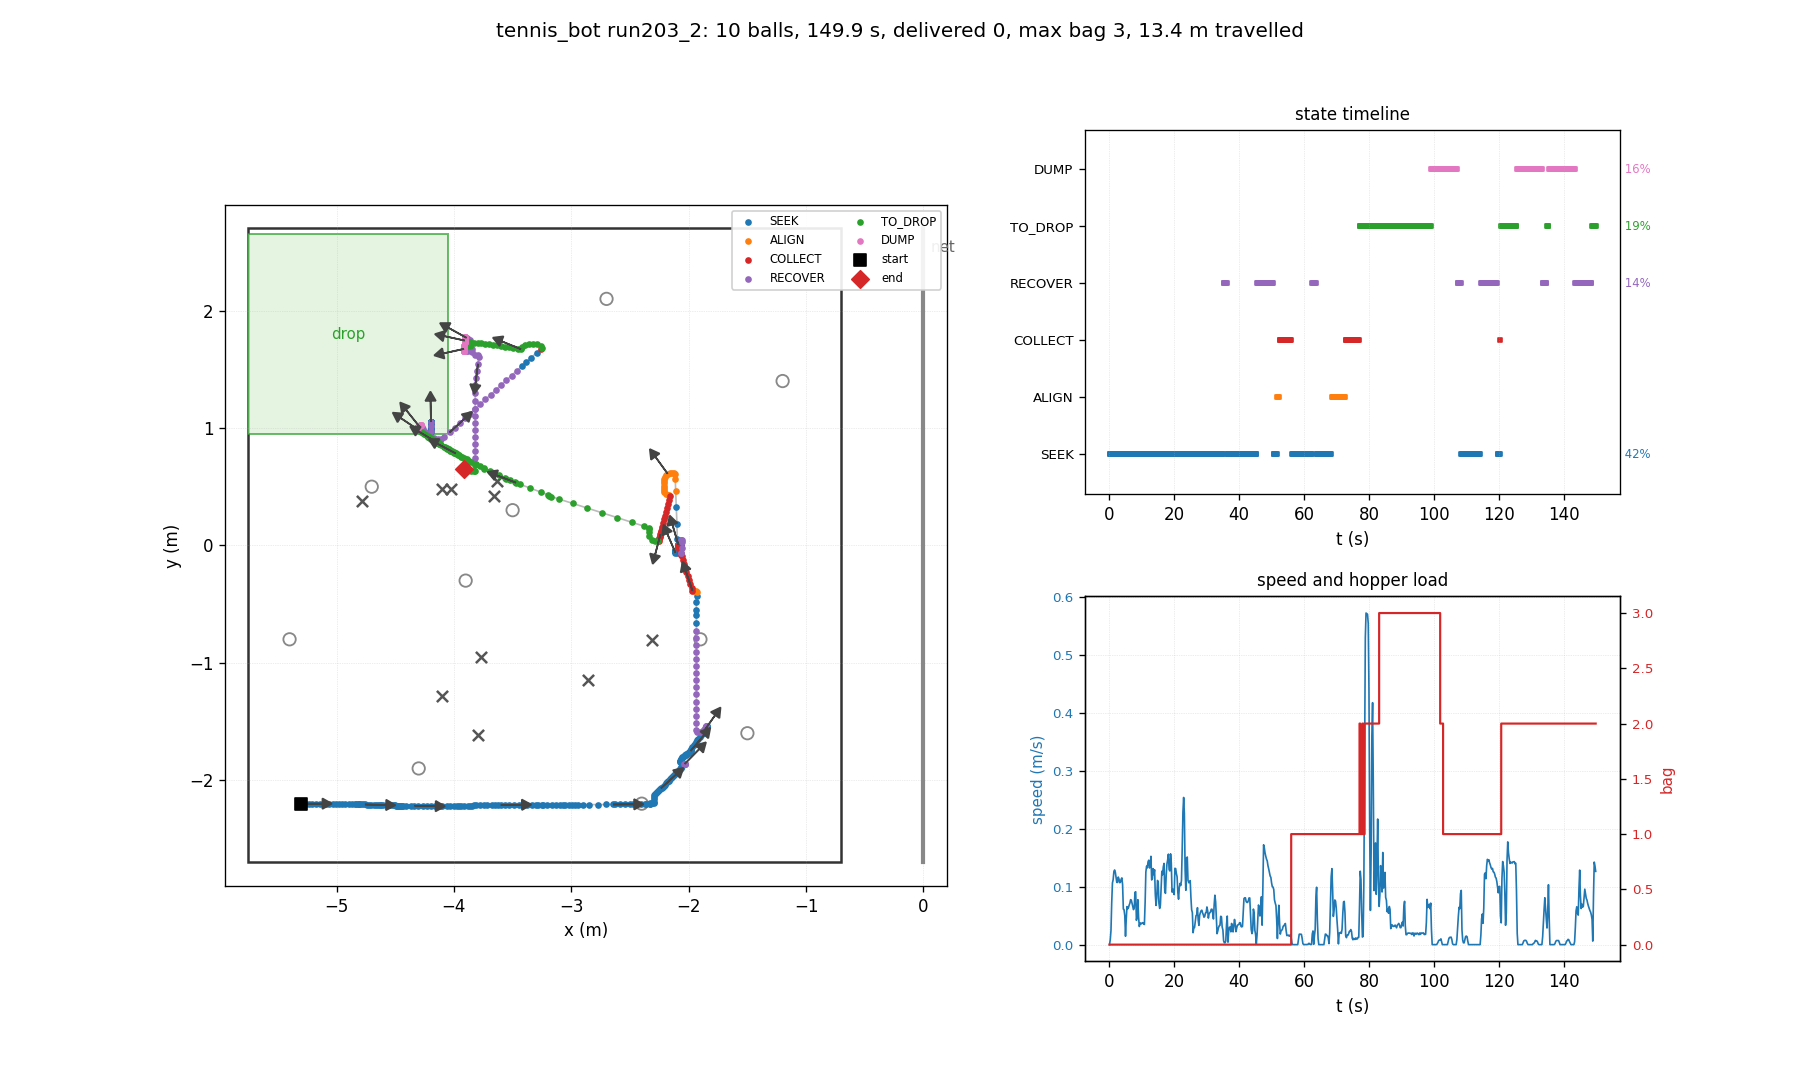

The file beside this chart, header and first rows:
t, state, x, y, heading_deg, bag, delivered, depth, n_balls_in_hopper, ball0_x, ball0_y
0.03, SEEK, -5.300, -2.200, 0.0, 0, 0, 0, 0, -4.700, 0.500
0.26, SEEK, -5.300, -2.200, 0.0, 0, 0, 0, 0, -2.858, -1.149
0.48, SEEK, -5.296, -2.200, 0.0, 0, 0, 0, 0, -2.858, -1.149
0.70, SEEK, -5.288, -2.201, -0.4, 0, 0, 0, 0, -2.858, -1.149
0.93, SEEK, -5.260, -2.201, -0.4, 0, 0, 0, 0, -2.858, -1.149
1.15, SEEK, -5.236, -2.201, -0.4, 0, 0, 0, 0, -2.858, -1.149
1.38, SEEK, -5.205, -2.201, -0.4, 0, 0, 0, 0, -2.858, -1.149
1.60, SEEK, -5.174, -2.202, -0.5, 0, 0, 0, 0, -2.858, -1.149
1.82, SEEK, -5.143, -2.202, -0.5, 0, 0, 0, 0, -2.858, -1.149
2.05, SEEK, -5.113, -2.202, -0.5, 0, 0, 0, 0, -2.858, -1.149
2.27, SEEK, -5.086, -2.202, -0.5, 0, 0, 0, 0, -2.858, -1.149
2.50, SEEK, -5.060, -2.203, -0.6, 0, 0, 0, 0, -2.858, -1.149
2.72, SEEK, -5.033, -2.203, -0.6, 0, 0, 0, 0, -2.858, -1.149
2.94, SEEK, -5.004, -2.203, -0.6, 0, 0, 0, 0, -2.858, -1.149
3.17, SEEK, -4.977, -2.204, -0.6, 0, 0, 0, 0, -2.858, -1.149
3.39, SEEK, -4.951, -2.204, -0.7, 0, 0, 0, 0, -2.858, -1.149
3.62, SEEK, -4.924, -2.204, -0.7, 0, 0, 0, 0, -2.858, -1.149
3.84, SEEK, -4.895, -2.205, -0.7, 0, 0, 0, 0, -2.858, -1.149
4.06, SEEK, -4.868, -2.205, -0.7, 0, 0, 0, 0, -2.858, -1.149
4.29, SEEK, -4.844, -2.205, -0.7, 0, 0, 0, 0, -2.858, -1.149
4.51, SEEK, -4.837, -2.205, -0.7, 0, 0, 0, 0, -2.858, -1.149
4.74, SEEK, -4.813, -2.206, -0.8, 0, 0, 0, 0, -2.858, -1.149
4.96, SEEK, -4.811, -2.206, -0.9, 0, 0, 0, 0, -2.858, -1.149
5.18, SEEK, -4.806, -2.206, -0.9, 0, 0, 0, 0, -2.858, -1.149
5.41, SEEK, -4.789, -2.206, -1.0, 0, 0, 0, 0, -2.858, -1.149
5.63, SEEK, -4.773, -2.207, -1.1, 0, 0, 0, 0, -2.858, -1.149
5.86, SEEK, -4.758, -2.207, -1.3, 0, 0, 0, 0, -2.858, -1.149
6.08, SEEK, -4.741, -2.208, -1.4, 0, 0, 0, 0, -2.858, -1.149
6.30, SEEK, -4.724, -2.209, -1.6, 0, 0, 0, 0, -2.858, -1.149
6.53, SEEK, -4.705, -2.209, -1.7, 0, 0, 0, 0, -2.858, -1.149
6.75, SEEK, -4.685, -2.210, -1.8, 0, 0, 0, 0, -2.858, -1.149
6.98, SEEK, -4.666, -2.211, -1.8, 0, 0, 0, 0, -2.858, -1.149
7.20, SEEK, -4.649, -2.211, -1.9, 0, 0, 0, 0, -2.858, -1.149
7.42, SEEK, -4.633, -2.212, -1.9, 0, 0, 0, 0, -2.858, -1.149
7.65, SEEK, -4.618, -2.213, -2.0, 0, 0, 0, 0, -2.858, -1.149
7.87, SEEK, -4.601, -2.213, -2.1, 0, 0, 0, 0, -2.858, -1.149
8.10, SEEK, -4.572, -2.214, -2.1, 0, 0, 0, 0, -2.858, -1.149
8.32, SEEK, -4.554, -2.215, -2.1, 0, 0, 0, 0, -2.858, -1.149
8.54, SEEK, -4.551, -2.215, -2.1, 0, 0, 0, 0, -2.858, -1.149
8.77, SEEK, -4.529, -2.215, -1.5, 0, 0, 0, 0, -2.858, -1.149
8.99, SEEK, -4.512, -2.215, -1.5, 0, 0, 0, 0, -2.858, -1.149
9.22, SEEK, -4.506, -2.215, -1.5, 0, 0, 0, 0, -2.858, -1.149
9.44, SEEK, -4.496, -2.216, -1.6, 0, 0, 0, 0, -2.858, -1.149
9.66, SEEK, -4.487, -2.216, -1.5, 0, 0, 0, 0, -2.858, -1.149
9.89, SEEK, -4.478, -2.216, -1.5, 0, 0, 0, 0, -2.858, -1.149
10.11, SEEK, -4.469, -2.216, -1.4, 0, 0, 0, 0, -2.858, -1.149
10.34, SEEK, -4.459, -2.216, -1.4, 0, 0, 0, 0, -2.858, -1.149
10.56, SEEK, -4.450, -2.216, -1.4, 0, 0, 0, 0, -2.858, -1.149
10.78, SEEK, -4.441, -2.217, -1.4, 0, 0, 0, 0, -2.858, -1.149
11.01, SEEK, -4.432, -2.217, -1.3, 0, 0, 0, 0, -2.858, -1.149
11.23, SEEK, -4.405, -2.217, -1.3, 0, 0, 0, 0, -2.858, -1.149
11.46, SEEK, -4.368, -2.218, -1.2, 0, 0, 0, 0, -2.858, -1.149
11.68, SEEK, -4.336, -2.218, -1.0, 0, 0, 0, 0, -2.858, -1.149
11.90, SEEK, -4.302, -2.219, -0.9, 0, 0, 0, 0, -2.858, -1.149
12.13, SEEK, -4.263, -2.219, -0.8, 0, 0, 0, 0, -2.858, -1.149
12.35, SEEK, -4.228, -2.219, -0.7, 0, 0, 0, 0, -2.858, -1.149
12.58, SEEK, -4.196, -2.219, -0.6, 0, 0, 0, 0, -2.858, -1.149
12.80, SEEK, -4.159, -2.219, -0.5, 0, 0, 0, 0, -2.858, -1.149
13.02, SEEK, -4.120, -2.219, -0.3, 0, 0, 0, 0, -2.858, -1.149
13.25, SEEK, -4.103, -2.219, -0.2, 0, 0, 0, 0, -2.858, -1.149
... 610 more rows
